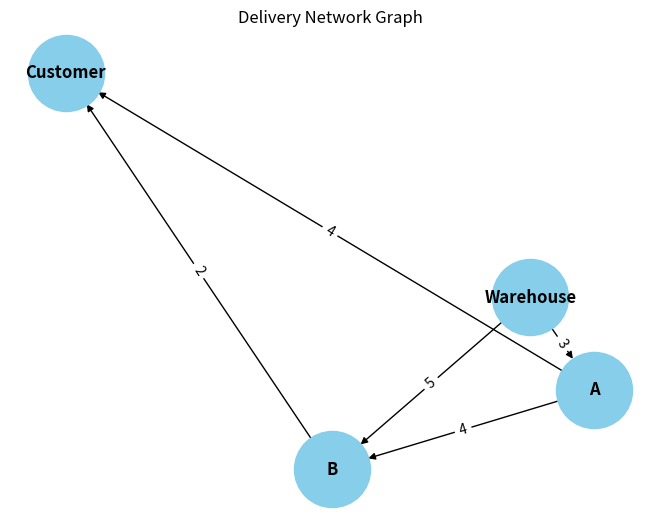

Write the Python code that produced this figure.
import random
import networkx as nx
import matplotlib.pyplot as plt

G = nx.DiGraph()

G.add_edge("Warehouse", "A", weight=random.randint(3,8))

G.add_edge("Warehouse", "B", weight=random.randint(2,6))

G.add_edge("A", "Customer", weight=random.randint(4,10))

G.add_edge("B", "Customer", weight=random.randint(1,5))

G.add_edge("A", "B", weight=random.randint(1,4))

shortest = nx.shortest_path(
    G,
    source="Warehouse",
    target="Customer",
    weight="weight"
)

time = nx.shortest_path_length(
    G,
    source="Warehouse",
    target="Customer",
    weight="weight"
)

print("\nBest Route:")
print(shortest)

print("\nMinimum Delivery Time:")
print(time, "minutes")

centrality = nx.betweenness_centrality(G)

print("Betweenness Centrality:\n")

for node, score in centrality.items():
    print(node, ":", round(score, 3))

pos = nx.spring_layout(G)

nx.draw(
    G,
    pos,
    with_labels=True,
    node_size=3000,
    node_color="skyblue",
    font_size=12,
    font_weight="bold",
    arrows=True
)

edge_labels = nx.get_edge_attributes(G, 'weight')

nx.draw_networkx_edge_labels(
    G,
    pos,
    edge_labels=edge_labels
)

plt.title("Delivery Network Graph")

plt.show()
